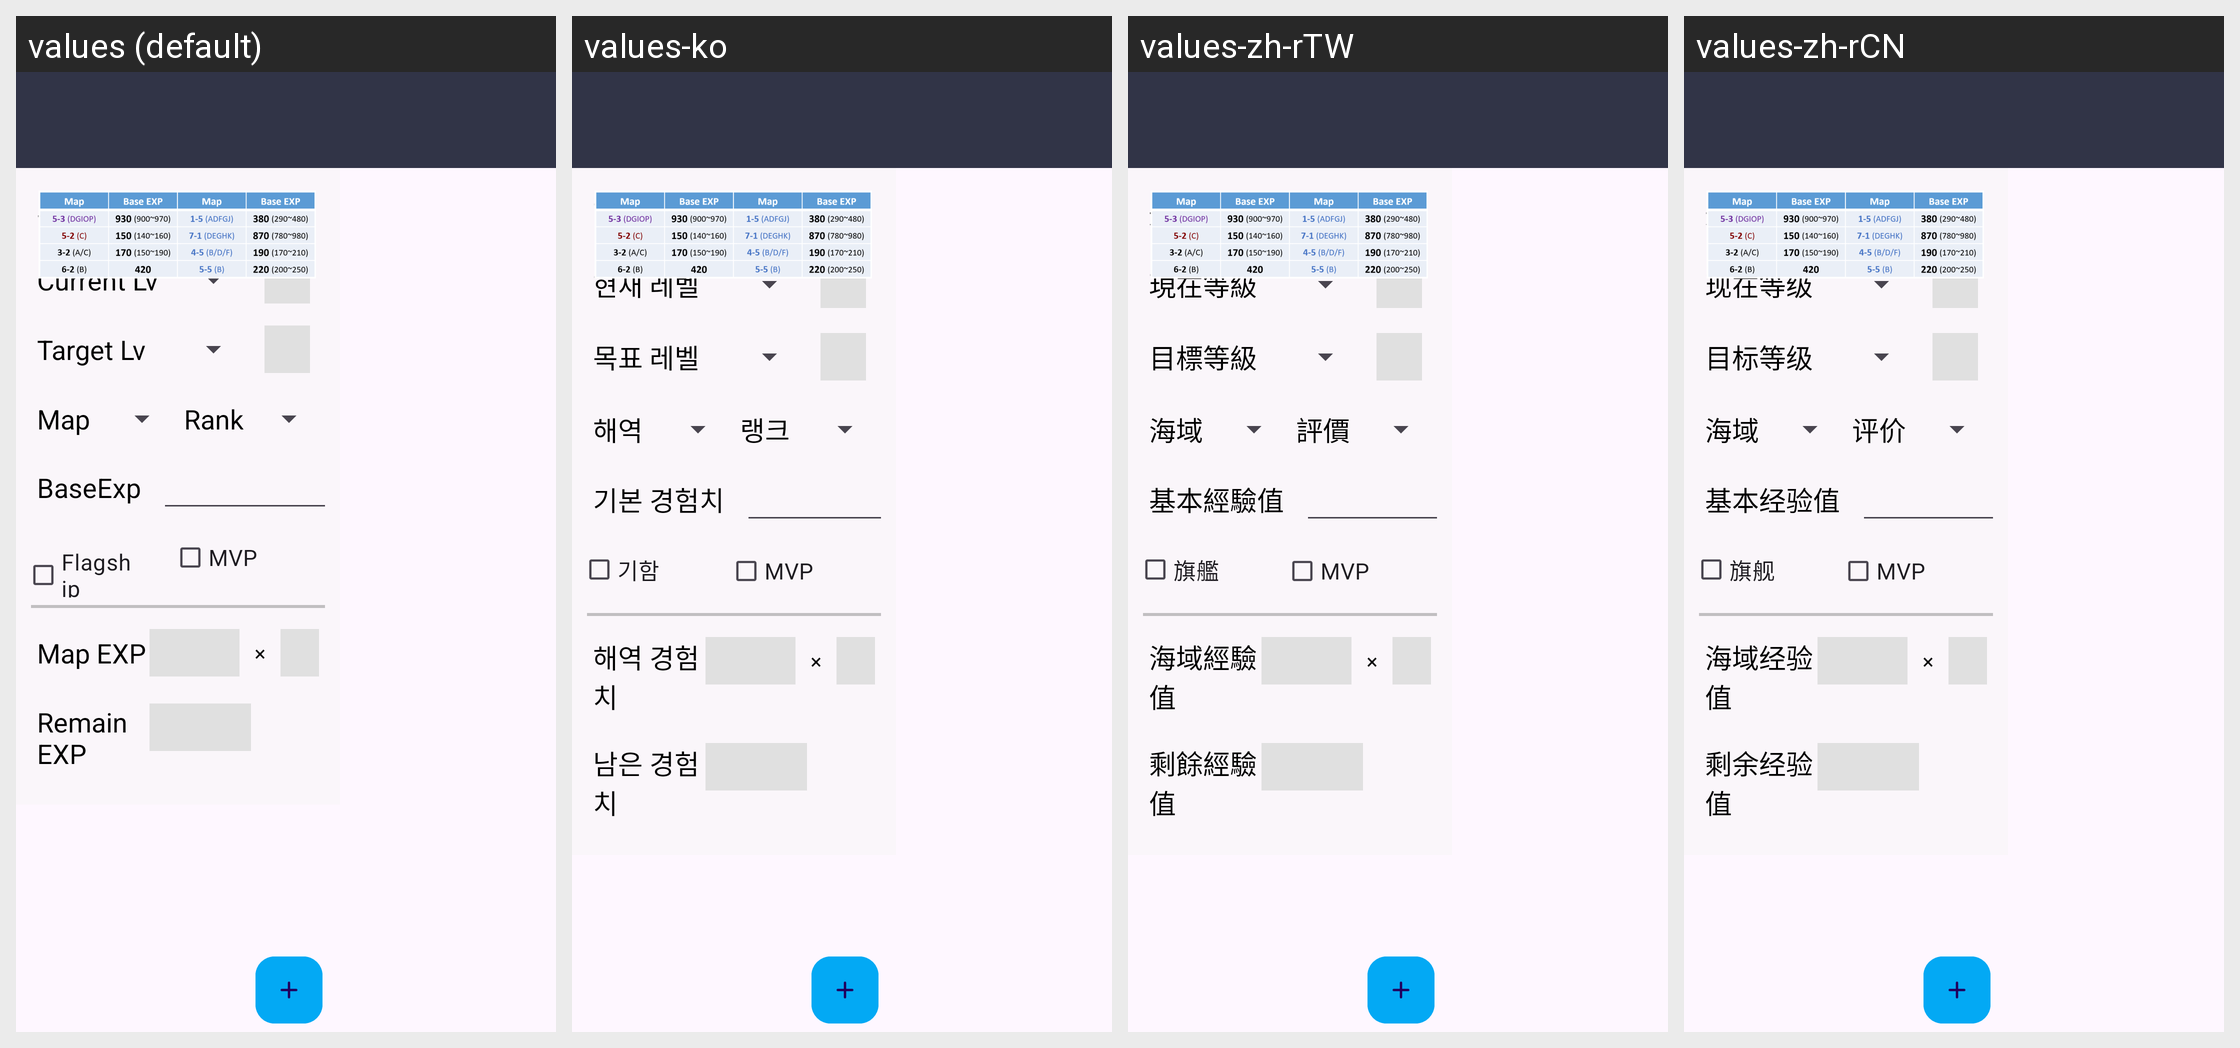

The Android screen above is rendered under several locales of the same app. Produce the string resources it draws, with the default and per-locale values.
Android screen res/layout/activity_expcalc.xml rendered under 4 locales, left to right: values (default), values-ko, values-zh-rTW, values-zh-rCN. Device: Nexus 5 (rendered at 1080×1920; each locale shown at half size, 540×960, under a caption strip naming it); theme AppTheme.
Other locales in the repository, not shown: values-en, values-es, values-ja.
Strings drawn on this screen, with the default value and each locale's value (text and hints the layout hard-codes, and strings that could not be matched under every locale, appear in the picture but are not listed):

expcalc_shipname
  values: Ship
  values-ko: 함선
  values-zh-rTW: 艦娘
  values-zh-rCN: 舰娘

expcalc_currentlv
  values: Current Lv
  values-ko: 현재 레벨
  values-zh-rTW: 現在等級
  values-zh-rCN: 现在等级

expcalc_targetlv
  values: Target Lv
  values-ko: 목표 레벨
  values-zh-rTW: 目標等級
  values-zh-rCN: 目标等级

expcalc_map
  values: Map
  values-ko: 해역
  values-zh-rTW: 海域
  values-zh-rCN: 海域

expcalc_rank
  values: Rank
  values-ko: 랭크
  values-zh-rTW: 評價
  values-zh-rCN: 评价

expcalc_baseexp
  values: BaseExp
  values-ko: 기본 경험치
  values-zh-rTW: 基本經驗值
  values-zh-rCN: 基本经验值

expcalc_flagship
  values: Flagship
  values-ko: 기함
  values-zh-rTW: 旗艦
  values-zh-rCN: 旗舰

expcalc_mvp
  values: MVP
  values-ko: MVP
  values-zh-rTW: MVP
  values-zh-rCN: MVP

expcalc_mapexp
  values: Map EXP
  values-ko: 해역 경험치
  values-zh-rTW: 海域經驗值
  values-zh-rCN: 海域经验值

expcalc_remainexp
  values: Remain EXP
  values-ko: 남은 경험치
  values-zh-rTW: 剩餘經驗值
  values-zh-rCN: 剩余经验值
